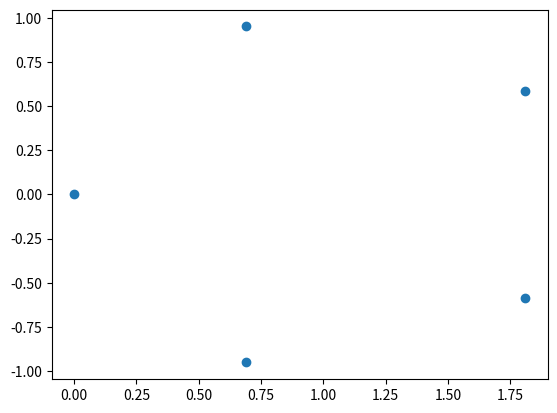

Write the Python code that produced this figure.
import os
import numpy as np
import matplotlib.pyplot as plt
import math


p0 = np.array([0,0,0,0,0])
a1a2 = np.array([1,-1,0,0,0])
a1a3 = np.array([1,0,-1,0,0])
a1a4 = np.array([1,0,0,-1,0])
a1a5 = np.array([1,0,0,0,-1])

v3 = np.array([1, -math.cos(math.pi/5), math.cos(2*math.pi/5), math.cos(2*math.pi/5), -math.cos(math.pi/5)])
v4 = np.array([0, math.sin(math.pi/5), -math.sin(2*math.pi/5), math.sin(2*math.pi/5), -math.sin(math.pi/5)])


m1 = np.array([p0,a1a2,a1a3,a1a4,a1a5])
m2 = np.array([v3,v4])

m3 = np.dot(m1,m2.transpose())

print(m3)
print(m3[:,0])

plt.scatter(m3[:,0], m3[:,1], marker="o")
plt.show()
